Dataset: datasets (GitHub, chinmoy12c/spsVision). Classes: paper, scissor, stone.

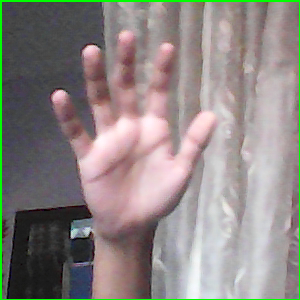
Label: paper

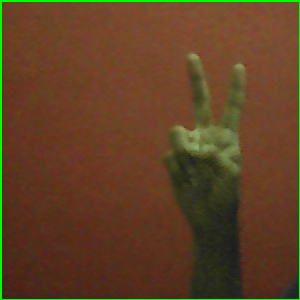
Label: scissor

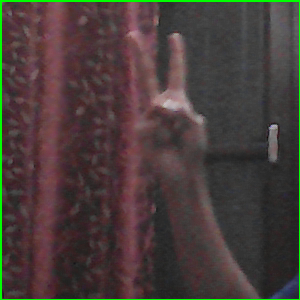
Label: scissor

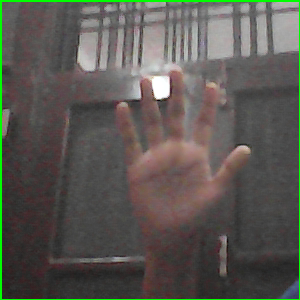
Label: paper

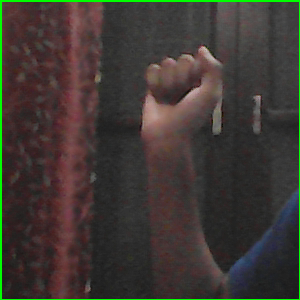
Label: stone

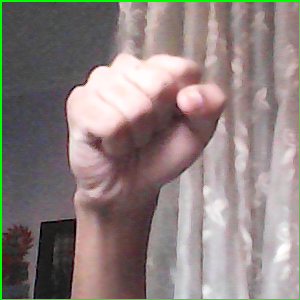
Label: stone
